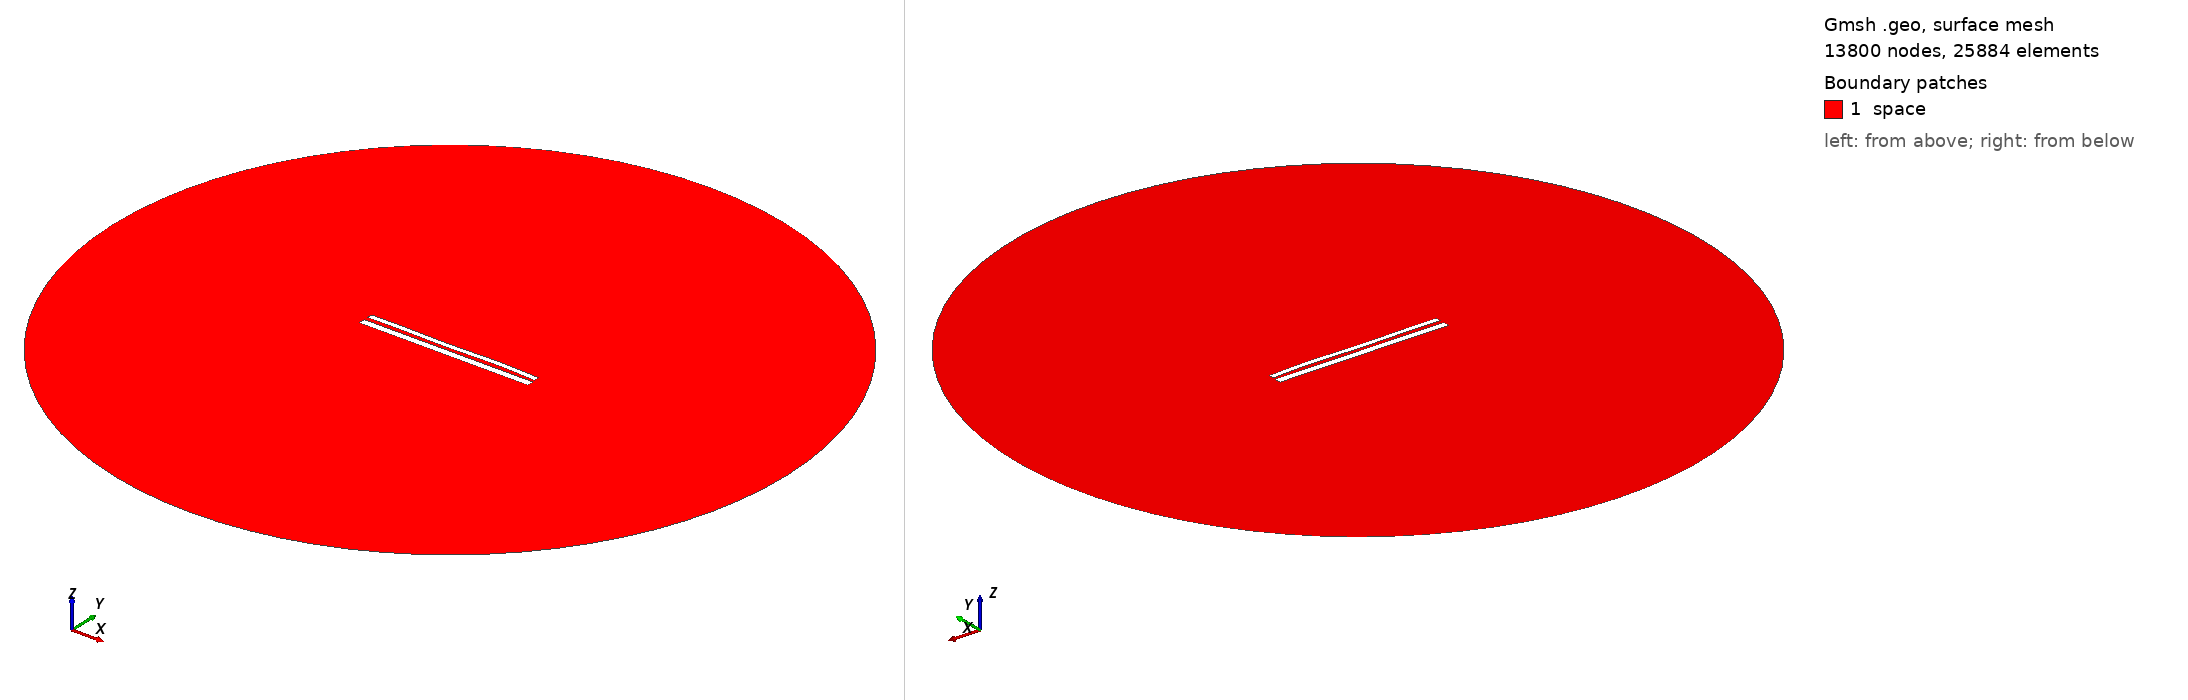

Gmsh geometry script, surface-meshed: 13800 nodes, 25884 surface elements. Boundary patches (legend numbers): 1 space. Left view from above one corner, right view from below the opposite corner. Legend entries are the model's physical surfaces. The drawing asked Gmsh for element sizes between 1% and 20% of the model's largest extent; the script's own settings can give other sizes.

=== 11305.geo (drawn) ===
//---------------------------------------
// Geometry kernel
//---------------------------------------

SetFactory("OpenCASCADE");



//---------------------------------------
// Parameters of the geometry
//---------------------------------------

// Overetch of the upper plate
overetch = 0.375;

// Distance between the plates
distance = 2.25;

// Discretization over the x axis (for the deformation)
nx = 50; 

// Length of the plate
L = 100 - overetch; 

// Number of modes
n = 4; 

// 1st mode coefficient
coeff(1) = -0.15;
beta(1) = 0.596864 * 3.1415926535 / L;

// 2nd mode coefficient
coeff(2) = 0.0;
beta(2) = 1.49418 * 3.1415926535 / L;

// 3rd mode coefficient
coeff(3) = -0.15;
beta(3) = 2.50025 * 3.1415926535 / L;

// 4th mode coefficient
coeff(4) = 0.15;
beta(4) = 3.49999 * 3.1415926535 / L;



//---------------------------------------
// Upper plate (deformed rectangle)
//---------------------------------------

// Coordiantes of the upper plate
xmin = -50;
xmax = 50 - overetch;

// Height of the upper plate
yheight = 4 - 2 * overetch;

// Indexes of the points
UpperID[] = {};
LowerID[] = {};
LeftID[] = {};
RightID[] = {};

// Point index
p = 1;

// Horizontal edges
For i In {1:nx}
    x = xmin + (i-1)*(xmax - xmin)/(nx-1);

    y_bottom = distance / 2 + overetch;
    For j In {1:n}
        C = (Cosh(beta(j)*L) + Cos(beta(j)*L)) / (Sinh(beta(j)*L) + Sin(beta(j)*L));
        y_bottom  = y_bottom + coeff(j) * (Cosh(beta(j)*(x+50)) - Cos(beta(j)*(x+50)) - C * (Sinh(beta(j)*(x+50)) - Sin(beta(j)*(x+50))));
    EndFor

    y_top = y_bottom + yheight;

    Point(p) = {x, y_top, 0, 1.0};
    UpperID[i] = p;
    p = p + 1;

    Point(p) = {x, y_bottom, 0, 1.0};
    LowerID[i] = p;
    p = p + 1;
EndFor

// Create point lists
UpperPts[] = {}; LowerPts[] = {};
For i In {1:nx}
  UpperPts[] += {UpperID[i]};
  LowerPts[] += {LowerID[i]};
EndFor

// Build splines
Spline(1) = {UpperPts[]};
Spline(2) = {LowerPts[]};
Line(3) = {LowerPts[nx-1], UpperPts[nx-1]};
Line(4) = {LowerPts[0], UpperPts[0]};

// Build the plane surface
Curve Loop(1) = {2, 3, -1, -4};
Plane Surface(1) = {1};



//---------------------------------------
// Lower plate (rectangle)
//---------------------------------------

// Vertices
Point(1001) = {-50, -1, 0, 1.0};
Point(1002) = { 50, -1, 0, 1.0};
Point(1003) = { 50,  -5, 0, 1.0};
Point(1004) = {-50,  -5, 0, 1.0};

// Edges
Line(5) = {1001, 1002};
Line(6) = {1002, 1003};
Line(7) = {1003, 1004};
Line(8) = {1004, 1001};

// Plane surface
Line Loop(2) = {5, 6, 7, 8};
Plane Surface(2) = {2}; 



//---------------------------------------
// Outer (fictious) boundary
//---------------------------------------

// Points
Point(1005) = {0, 0, 0};       // Center
Point(1006) = {200, 0, 0};     // Start point
Point(1007) = {0, 200, 0};     // 90 degrees
Point(1008) = {-200, 0, 0};    // 180 degrees
Point(1009) = {0, -200, 0};    // 270 degrees

// Circle arcs (each needs start, center, end)
Circle(9) = {1006, 1005, 1007};
Circle(10) = {1007, 1005, 1008};
Circle(11) = {1008, 1005, 1009};
Circle(12) = {1009, 1005, 1006};

// Plane surface for the entire domain
Curve Loop(3) = {9, 10, 11, 12};
Surface(3) = {3};

// Subtract the plates from the whole domain to obtain the actual domain where we want to solve the equations
BooleanDifference{ Surface{3}; Delete; }{ Surface{1}; Surface{2}; Delete; }




//---------------------------------------
// Transfinite Lines/Curves
//---------------------------------------

// Set the number of points on the boundaries
r = 7;

// Plates
Transfinite Curve {1, 2} = 50*r Using Progression 1;
Transfinite Curve {3, 4} = 2*r Using Progression 1;
Transfinite Line {5, 7} = 50*r Using Progression 1;
Transfinite Line {6, 8} = 2*r Using Progression 1;

// Outer boundary
Transfinite Line {9, 10, 11, 12} = 20 Using Progression 1;



//---------------------------------------
// Physical groups
//---------------------------------------                

// Physical curves (boundaries)
Physical Line("force_segment", 10) = {2};
Physical Line("upper_plate", 11) = {1, 3, 4};
Physical Line("lower_plate", 12) = {5, 6, 7, 8};
Physical Line("boundary", 20) = {9, 10, 11, 12};

// Physical Surfaces
Physical Surface("space", 30) = {3};



//---------------------------------------
// 6. Generate the Mesh
//---------------------------------------

// 2D mesh generation
Mesh 2;
